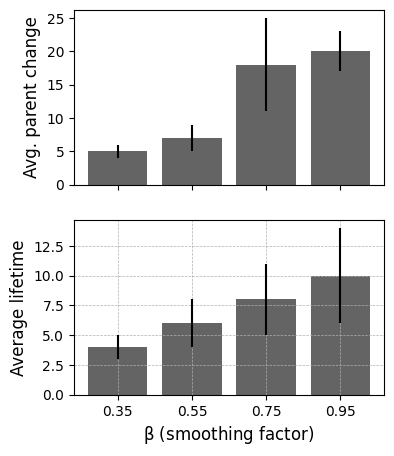

Recreate this plot in Python.
# -*- coding: utf-8 -*-
"""
Created on Sun Aug 25 01:18:15 2019

@author: default
"""

# -*- coding: utf-8 -*-
"""
Created on Mon Jul 15 01:03:49 2019

@author: default
"""

# -*- coding: utf-8 -*-
"""
Created on Mon Jul 15 00:36:48 2019

@author: default
"""

# -*- coding: utf-8 -*-
"""
Created on Sun Jul 14 23:08:44 2019

@author: default
"""

# -*- coding: utf-8 -*-
"""
Created on Sun Jul 14 22:26:40 2019

@author: default
"""

# -*- coding: utf-8 -*-
"""
Created on Mon Jun  4 20:52:35 2018

[redacted]
"""
import matplotlib.pyplot as plt
import numpy as np
from matplotlib import rc
import matplotlib.ticker as ticker
# Set the global font to be DejaVu Sans, size 10 (or any other sans-serif font of your choice!)
rc('font',**{'family':'sans-serif','sans-serif':['DejaVu Sans'],'size':10})

# Set the font used for MathJax - more on this later
rc('mathtext',**{'default':'regular'})

# Define data rate in number of packets

x = ['0.35','0.55','0.75','0.95']

parent_change = [5, 7, 18, 20]
life_time = [4, 6, 8, 10]
variance1 = [1, 2, 7, 3]
variance2=[1,2,3,4]
x_pos = [i for i, _ in enumerate(x)]


fig, axs = plt.subplots(2, 1, sharex=True, figsize=(4,5))
#fig, ax = plt.subplots(2,2)

#ax.tick_params(direction='inout', length=4, width=1, colors='black', grid_color='r', grid_alpha=0.3, labeltop='off', top=True, right=True)

axs[0].bar(x_pos, parent_change, color='#646464', yerr = variance1)        

axs[0].set_ylabel("Avg. parent change",fontname="palatino linotype", fontsize=12)
#plt.title("Parent chagne vs smoothing frequency",fontname="palatino linotype", fontsize=12)
plt.grid(axis ='both', linestyle = '--', linewidth=0.5)
plt.xticks(x_pos, x)

axs[1].bar(x_pos, life_time, color='#646464', yerr = variance2)
axs[1].set_xlabel (r'$\beta$ (smoothing factor)', fontname="palatino linotype", fontsize=12)
axs[1].set_ylabel("Average lifetime",fontname="palatino linotype", fontsize=12)

plt.xticks(x_pos, x)

plt.grid(axis ='both', linestyle = '--', linewidth=0.5)
#fig.tight_layout()

plt.show()



















































